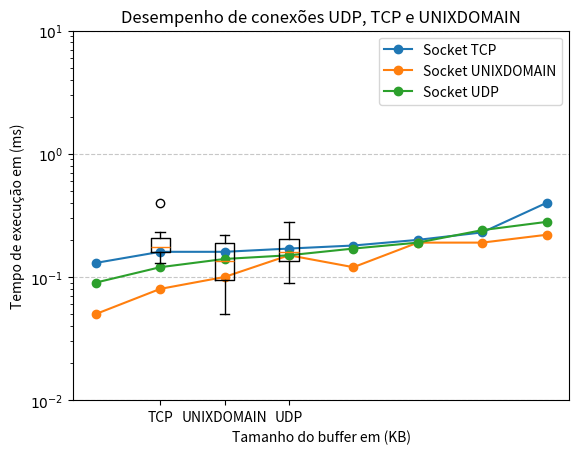

Reproduce this figure in Python.
import matplotlib.pyplot as plt
import numpy as np

# Lista de valores para os eixos x e y
tamanho_buffer      = ["0.064", "0.128", "0.256", "0.512", "1", "2", "4", "8"]
tempo_execucao_udp  = [0.28, 0.24, 0.19, 0.17, 0.15, 0.14, 0.12, 0.09]
tempo_execucao_tcp  = [0.40, 0.23, 0.20, 0.18, 0.17, 0.16, 0.16, 0.13]
tempo_execucao_unix = [0.22, 0.19, 0.19, 0.12, 0.15, 0.10, 0.08, 0.05]

tempo_execucao_udp.reverse()
tempo_execucao_tcp.reverse()
tempo_execucao_unix.reverse()

# Cria o gráfico de linha
plt.plot(tamanho_buffer, tempo_execucao_tcp, marker='o', linestyle='-', label='Socket TCP')
plt.plot(tamanho_buffer, tempo_execucao_unix, marker='o', linestyle='-', label='Socket UNIXDOMAIN')
plt.plot(tamanho_buffer, tempo_execucao_udp, marker='o', linestyle='-', label='Socket UDP')

# Box plots
plt.boxplot([tempo_execucao_tcp, tempo_execucao_unix, tempo_execucao_udp], labels=['TCP', 'UNIXDOMAIN', 'UDP'])

plt.yscale('log')
ticks_y = [0.01, 0.1, 1, 10]
plt.yticks(ticks_y, [f'$10^{{{int(np.log10(val))}}}$' for val in ticks_y])

plt.xlabel('Tamanho do buffer em (KB)')
plt.ylabel('Tempo de execução em (ms)')
plt.title('Desempenho de conexões UDP, TCP e UNIXDOMAIN')

plt.grid(axis='y', linestyle='--', alpha=0.7)

plt.legend()

plt.show()
